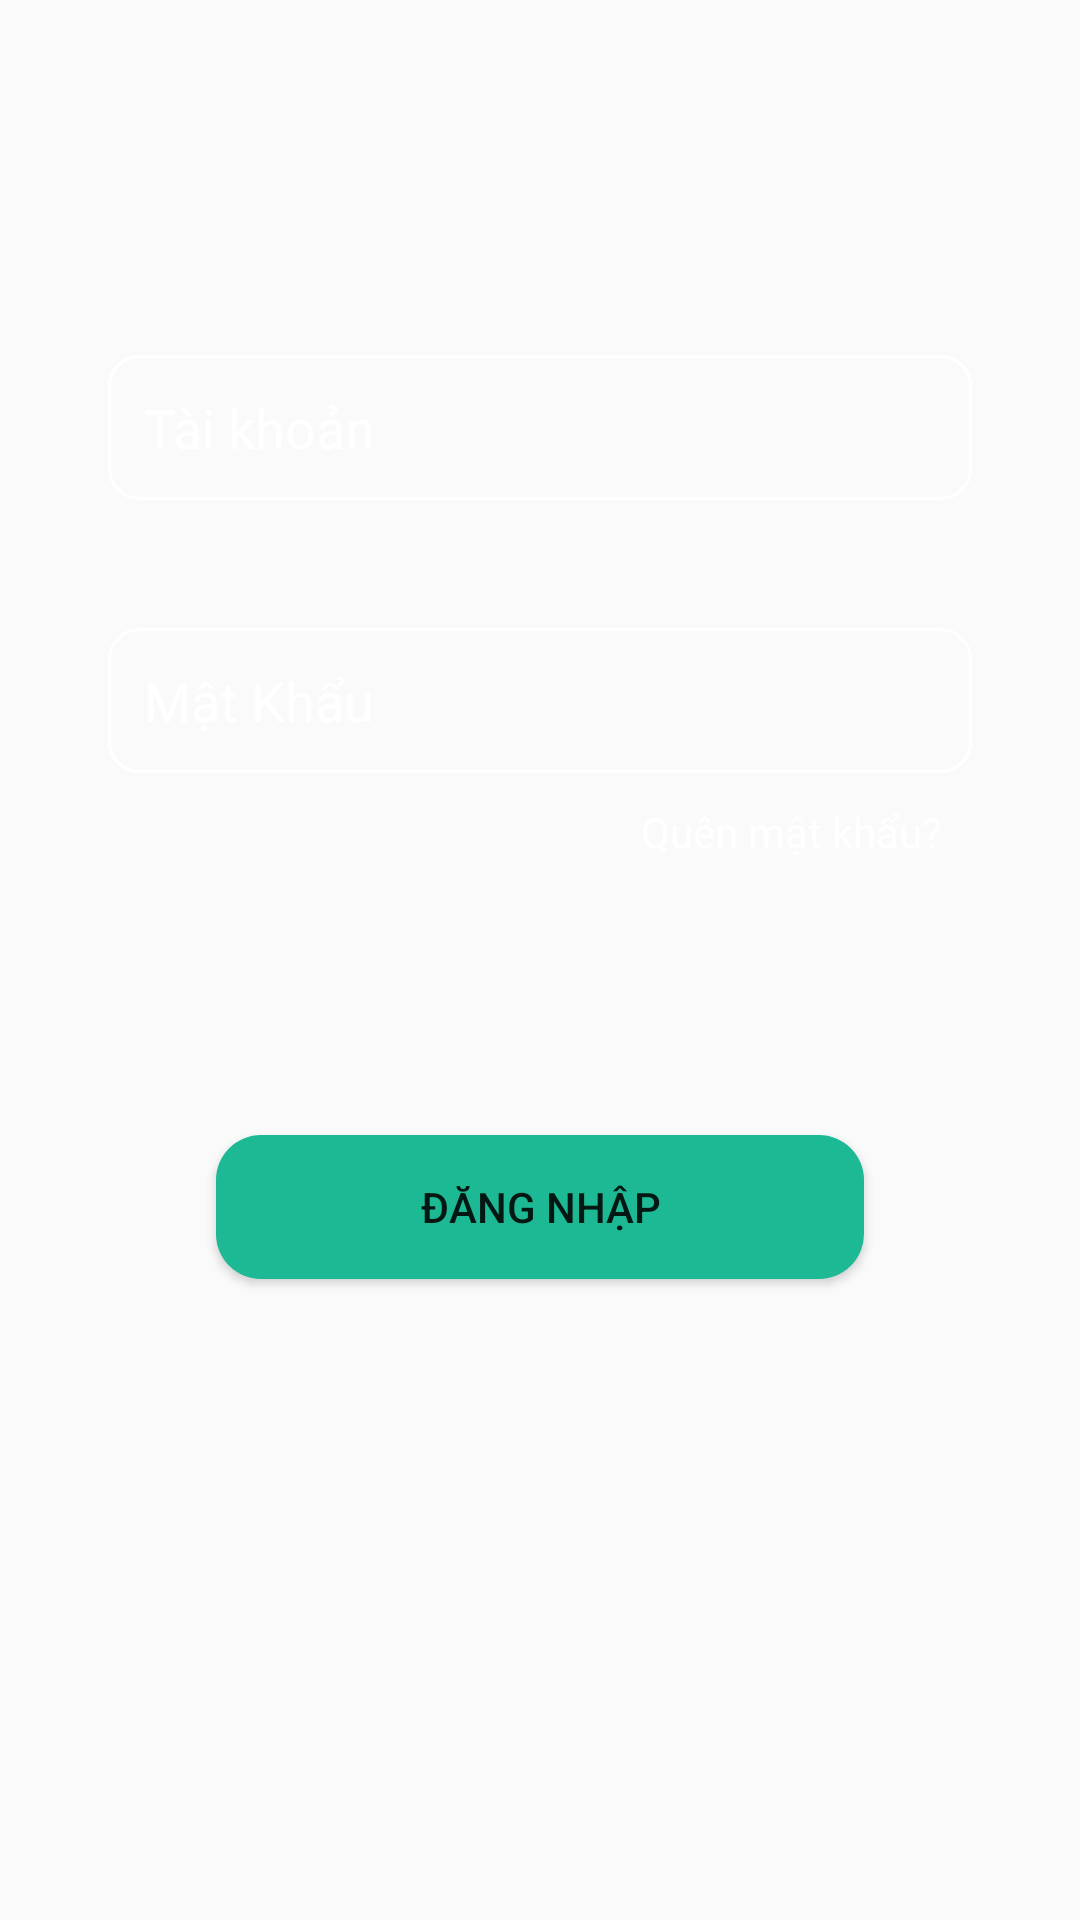

Write the Android layout XML for this screen, with the resource values it uses.
<!-- AndroidManifest.xml: application theme Theme.QuanLyTinhLuong -->
<!-- res/layout/fragment_login.xml -->
<?xml version="1.0" encoding="utf-8"?>
<androidx.constraintlayout.widget.ConstraintLayout xmlns:android="http://schemas.android.com/apk/res/android"
    xmlns:tools="http://schemas.android.com/tools"
    android:layout_width="match_parent"
    android:layout_height="match_parent"
    xmlns:app="http://schemas.android.com/apk/res-auto"
    tools:context=".Interface.Login">
    <EditText
        android:id="@+id/username"
        android:layout_width="0dp"
        android:layout_height="wrap_content"
        android:hint="Tài khoản"
        android:maxLength="10"
        android:textColorHint="@color/white"
        android:padding="12dp"
        android:inputType="number"
        app:layout_constraintStart_toStartOf="parent"
        app:layout_constraintTop_toTopOf="parent"
        app:layout_constraintEnd_toEndOf="parent"
        app:layout_constraintBottom_toBottomOf="parent"
        app:layout_constraintVertical_bias=".2"
        app:layout_constraintWidth_percent=".8"
        app:layout_constraintHorizontal_bias=".5"
        android:background="@drawable/edittext_background"/>
    <TextView
        android:id="@+id/forgot_pass"
        android:layout_width="wrap_content"
        android:layout_height="wrap_content"
        android:text="Quên mật khẩu?"
        app:layout_constraintTop_toBottomOf="@id/password"
        app:layout_constraintEnd_toEndOf="@id/password"
        app:layout_constraintStart_toStartOf="parent"
        app:layout_constraintBottom_toBottomOf="parent"
        app:layout_constraintHorizontal_bias="1"
        app:layout_constraintVertical_bias="0"
        android:textColor="@color/white"
        android:layout_margin="10dp"/>
    <EditText
        android:id="@+id/password"
        android:layout_width="0dp"
        android:layout_height="wrap_content"
        android:inputType="textPassword"
        android:hint="Mật Khẩu"
        android:textColorHint="@color/white"
        android:padding="12dp"
        app:layout_constraintStart_toStartOf="parent"
        app:layout_constraintTop_toBottomOf="@id/username"
        app:layout_constraintEnd_toEndOf="parent"
        app:layout_constraintBottom_toBottomOf="parent"
        app:layout_constraintVertical_bias=".1"
        app:layout_constraintWidth_percent=".8"
        app:layout_constraintHorizontal_bias=".5"
        android:background="@drawable/edittext_background"/>

    <Button
        android:id="@+id/login_btn"
        android:layout_width="0dp"
        android:layout_height="wrap_content"
        android:text="Đăng nhập"
        app:layout_constraintStart_toStartOf="parent"
        app:layout_constraintTop_toBottomOf="@id/forgot_pass"
        app:layout_constraintEnd_toEndOf="parent"
        app:layout_constraintBottom_toBottomOf="parent"
        app:layout_constraintHorizontal_bias=".5"
        app:layout_constraintVertical_bias=".3"
        app:layout_constraintWidth_percent=".6"
        android:background="@drawable/button_background"/>





</androidx.constraintlayout.widget.ConstraintLayout>
<!-- resources referenced by this layout -->
<resources>
  <color name="white">#FFFFFFFF</color>
  <!-- drawable button_background (drawable) -->
  <?xml version="1.0" encoding="utf-8"?>
  
  <shape xmlns:android="http://schemas.android.com/apk/res/android"
      android:shape="rectangle">
      <solid android:color="#1db995"/>
      <corners android:radius="15dp"/>
  </shape>
  <!-- drawable edittext_background (drawable) -->
  <?xml version="1.0" encoding="utf-8"?>
  
  <shape xmlns:android="http://schemas.android.com/apk/res/android"
      android:shape="rectangle">
      <corners android:radius="10dp"/>
      <stroke android:width="1dp"
          android:color="@color/white"/>
  </shape>
  <style name="Theme.QuanLyTinhLuong" parent="Base.Theme.QuanLyTinhLuong" />
  <style name="Base.Theme.QuanLyTinhLuong" parent="Theme.AppCompat.DayNight.DarkActionBar">
          
          
          <item name="colorPrimary">#bdc3c7</item>
      </style>
</resources>
